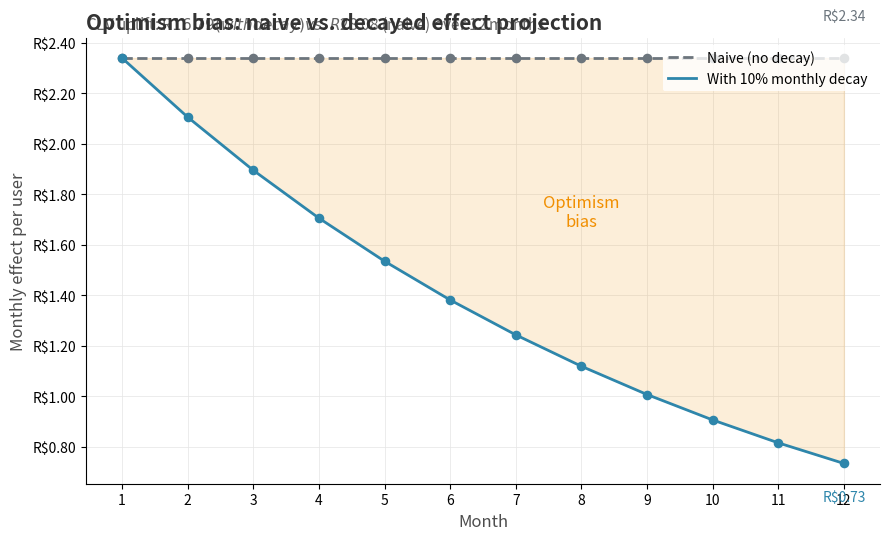

Write the Python code that produced this figure. (Note: this script raises an exception after producing the figure.)
##########################################################
## Everyday Causal Inference: How to estimate, test, and explain impacts with R and Python
## www.everydaycausal.com
## Copyright (c) 2025 by Robson Tigre. All rights reserved.
## You may read, share, and cite for learning purposes, provided you credit the source.
## It should not be used to create competing educational or commercial products
##########################################################
## Code for Chapter 13 - Translating causal estimates into metrics of business value
## Created: Mar 06, 2026
## Last modified: 2026-05-07
##########################################################

# ==========================================================
# SETUP
# ==========================================================
# pip install numpy pandas matplotlib scipy

import numpy as np
import pandas as pd
import matplotlib.pyplot as plt
from matplotlib.patches import Rectangle
from scipy.stats import t as t_dist

# Book color palette (colorblind-friendly, consistent across all chapters)
book_colors = {
    "primary":    "#2E86AB",   # Steel blue
    "secondary":  "#A23B72",   # Magenta
    "accent":     "#F18F01",   # Orange
    "success":    "#C73E1D",   # Red-orange
    "muted":      "#6C757D",   # Gray
    "light_gray": "#E5E5E5",
    "dark_gray":  "#4D4D4D",
}


# ==========================================================
# BLOCK 1: SCALING -- FROM STATISTICAL UNITS TO FINANCIAL UNITS
# (Chapter section: "From statistical units to financial units")
# ==========================================================
# Multiply per-user effect by the eligible user base, then by the projection
# horizon, to get the naive starting number that the rest of the pipeline
# discounts down. R$2.34 x 5M MAU x 12 months ~= R$140M annual.

ate = 2.34       # R$ per user per 30 days (from Chapter 3)
mau = 5_000_000  # monthly active users
monthly_impact = ate * mau
annual_naive = monthly_impact * 12

print(f"Per-user effect: R${ate:.2f}/month")
print(f"MAU: {mau:,.0f}")
print(f"Projected monthly impact: R${monthly_impact:,.0f}")
print(f"Naive annual projection: R${annual_naive:,.0f}")


# ==========================================================
# BLOCK 2: CLV UPLIFT WITH MONTHLY DECAY (headline calculation, r = 0)
# (Chapter section: "Decay over time: customer lifetime value uplift")
# ==========================================================
# Decay only, no time-value-of-money discount. Using r = 0.01 (illustrative
# monthly WACC, ~12% annualized) lowers the result to ~R$16.10; over a 12-month
# horizon that difference is small next to the decay assumption itself, so the
# chapter shows the headline at r = 0 for clarity.

ate_month_0 = 2.34          # R$ per user, month 0
effect_persistence = 0.90   # monthly persistence; effect decays 10% per period
horizon = 12                # months

months = np.arange(horizon)
effects = ate_month_0 * effect_persistence ** months
clv_uplift = effects.sum()

print(f"\nMonth 0 effect: R${effects[0]:.2f}")
print(f"Month 6 effect: R${effects[6]:.2f}")
print(f"Month 11 effect: R${effects[11]:.2f}")
print(f"CLV uplift (12 months): R${clv_uplift:.2f} per user")
print(f"Without decay: R${ate_month_0 * 12:.2f} per user")


# ==========================================================
# FIGURE: clv-decay-vs-naive.png   (@fig-clv-decay)
# (Chapter section: "Decay over time: customer lifetime value uplift")
# ==========================================================
# Shows the optimism-bias gap between the naive flat path (R$2.34/month) and
# the decayed path (lambda = 0.90). The shaded ribbon is the cumulative
# overstatement that the naive forecast would build into the board deck.

naive_path = np.full(horizon, ate_month_0)
cum_decayed = effects.cumsum()
cum_naive = naive_path.cumsum()

fig, ax = plt.subplots(figsize=(9, 5.5))

ax.fill_between(months, effects, naive_path,
                color=book_colors["accent"], alpha=0.15)
ax.plot(months, naive_path, color=book_colors["muted"], linestyle="--",
        linewidth=2.0, label="Naive (no decay)")
ax.plot(months, effects, color=book_colors["primary"], linewidth=2.0,
        label="With 10% monthly decay")
ax.scatter(months, naive_path, color=book_colors["muted"], s=35, zorder=3)
ax.scatter(months, effects, color=book_colors["primary"], s=35, zorder=3)

ax.text(7, (ate_month_0 + effects[7]) / 2, "Optimism\nbias",
        color=book_colors["accent"], style="italic", fontsize=12,
        ha="center", va="center")
ax.text(11, naive_path[11] + 0.15, f"R${ate_month_0:.2f}",
        color=book_colors["muted"], fontsize=10, ha="center")
ax.text(11, effects[11] - 0.15, f"R${effects[11]:.2f}",
        color=book_colors["primary"], fontsize=10, ha="center")

ax.set_xticks(months)
ax.set_xticklabels(range(1, horizon + 1))
ax.set_xlabel("Month", fontsize=12, color="#4D4D4D")
ax.set_ylabel("Monthly effect per user", fontsize=12, color="#4D4D4D")
ax.set_title("Optimism bias: naive vs. decayed effect projection",
             fontweight="bold", fontsize=15, color="#333333", loc="left")
ax.text(0, 1.02,
        f"CLV uplift: R${cum_decayed[-1]:.2f} (with decay) vs. "
        f"R${cum_naive[-1]:.2f} (naive) over 12 months",
        transform=ax.transAxes, fontsize=11, color="#666666")
ax.yaxis.set_major_formatter(plt.FuncFormatter(lambda x, _: f"R${x:.2f}"))
ax.grid(True, color="#E5E5E5", linewidth=0.5)
ax.set_axisbelow(True)
for spine in ("top", "right"):
    ax.spines[spine].set_visible(False)
ax.legend(loc="upper right", frameon=True, facecolor="white", edgecolor="none")

plt.tight_layout()
plt.savefig("images/clv-decay-vs-naive.png", dpi=300, bbox_inches="tight",
            facecolor="white")
plt.close(fig)
print("Saved: images/clv-decay-vs-naive.png")


# ==========================================================
# BLOCK 3: ROI -- PERSONALIZED FEED
# (Chapter section: "Return on investment (ROI)")
# ==========================================================
# feed_12m_profit below is the 12-month cumulative profit (post-decay,
# pre-investment) -- NOT an annual run-rate. profit_30d from @sec-protocol is
# already net of variable costs; the code below only subtracts the fixed
# investment to get net profit.
clv_per_user    = sum(2.34 * 0.90**t for t in range(12))  # ~R$17/user (decay only; discount omitted -- overstates by ~4%)
feed_12m_profit = clv_per_user * 5e6   # ~R$84M: 12-month cumulative profit (variable costs already netted)
feed_investment = 4e6                  # R$4M fixed investment (build + maintain)
feed_roi        = (feed_12m_profit - feed_investment) / feed_investment  # = Incremental Net Profit / Investment

print(f"\nCLV uplift per user: R${clv_per_user:.2f}")
print(f"12-month profit (post-decay): R${feed_12m_profit/1e6:,.0f}M")
print(f"Incremental net profit: R${(feed_12m_profit - feed_investment)/1e6:,.0f}M")
print(f"ROI: {feed_roi:.0f}x annual return")


# ==========================================================
# FIGURE: diminishing-returns-saturation.png   (@fig-diminishing-returns)
# (Chapter section: "Diminishing returns")
# ==========================================================
# Illustrative ad-spend saturation curve: revenue grows logarithmically with
# spend, so each additional Real buys less revenue than the one before.

np.random.seed(42)
spend_levels = np.arange(100, 5100, 100)  # R$ thousands
true_revenue = 800 * np.log(spend_levels / 100 + 1) + np.random.normal(0, 50, len(spend_levels))

fig, ax = plt.subplots(figsize=(9, 5.5))
ax.scatter(spend_levels, true_revenue, color=book_colors["primary"],
           alpha=0.6, s=30)

# Fit and plot log curve (matches R's geom_smooth(formula = y ~ log(x)))
log_spend = np.log(spend_levels)
coeffs = np.polyfit(log_spend, true_revenue, 1)
fitted = np.polyval(coeffs, log_spend)
ax.plot(spend_levels, fitted, color=book_colors["secondary"], linewidth=2.0)

ax.text(2300, max(true_revenue) * 0.22,
        "Each extra Real buys\nless revenue\nthan the one before",
        color=book_colors["accent"], style="italic", fontsize=12, ha="left")
ax.set_xticks([500, 1000, 1500, 2500, 5000])
ax.set_xticklabels(["R$0.5M", "R$1M", "R$1.5M", "R$2.5M", "R$5M"])
ax.set_xlabel("Cumulative ad spend", fontsize=12, color="#4D4D4D")
ax.set_ylabel("Incremental revenue (R$ thousands)", fontsize=12, color="#4D4D4D")
ax.set_title("The saturation curve: more spend, less bang per buck",
             fontweight="bold", fontsize=15, color="#333333", loc="left")
ax.text(0, -0.15, "Simulated data for illustration",
        transform=ax.transAxes, fontsize=9, color="#888888")
ax.grid(True, color="#E5E5E5", linewidth=0.5)
ax.set_axisbelow(True)
for spine in ("top", "right"):
    ax.spines[spine].set_visible(False)

plt.tight_layout()
plt.savefig("images/diminishing-returns-saturation.png", dpi=300,
            bbox_inches="tight", facecolor="white")
plt.close(fig)
print("Saved: images/diminishing-returns-saturation.png")


# ==========================================================
# FIGURE: diminishing-returns-squeeze.png   (@fig-squeeze)
# (Chapter section: "Diminishing returns")
# ==========================================================
# Marginal revenue falls while marginal cost rises -- the margin between the
# two curves shrinks and eventually inverts. Crossover marks where marginal
# ROI turns negative.

np.random.seed(42)
n_sq = 500
spend_sq = np.linspace(0.05, 2.0, n_sq)   # R$ millions
mr_sq = 8.0 * np.exp(-2.0 * spend_sq) + 0.4
mc_sq = 1.2 + 3.5 * spend_sq ** 2.2

# Find crossover by linear interpolation on the difference series
diff_val = mr_sq - mc_sq
sign_change = np.where(np.diff(np.sign(diff_val)) != 0)[0]
cross_idx = sign_change[0]
x1, x2 = spend_sq[cross_idx], spend_sq[cross_idx + 1]
y1, y2 = diff_val[cross_idx], diff_val[cross_idx + 1]
cross_x = x1 - y1 * (x2 - x1) / (y2 - y1)
cross_y = 8.0 * np.exp(-2.0 * cross_x) + 0.4

healthy_x  = 0.20
healthy_mr = 8.0 * np.exp(-2.0 * healthy_x) + 0.4
healthy_mc = 1.2 + 3.5 * healthy_x ** 2.2

neg_label_x = 0.80
neg_label_y = 8.6

fig, ax = plt.subplots(figsize=(9, 5.5))

# Shaded margin where MR > MC
mask = mr_sq >= mc_sq
ax.fill_between(spend_sq[mask], mc_sq[mask], mr_sq[mask],
                color=book_colors["primary"], alpha=0.08)

ax.plot(spend_sq, mr_sq, color=book_colors["primary"], linewidth=2.0,
        label="Marginal revenue")
ax.plot(spend_sq, mc_sq, color=book_colors["secondary"], linewidth=2.0,
        label="Marginal cost")

# Crossover dot
ax.scatter([cross_x], [cross_y], color=book_colors["accent"], s=60, zorder=4)

# Leader line from the relabeled crossover annotation down to the dot
ax.annotate("", xy=(cross_x + 0.03, cross_y + 0.18),
            xytext=(neg_label_x + 0.02, 7.4),
            arrowprops=dict(arrowstyle="->", color=book_colors["accent"],
                            lw=0.8))
ax.text(neg_label_x, neg_label_y,
        "Point at which\nmarginal ROI\nturns negative",
        color=book_colors["accent"], fontweight="bold", fontsize=11,
        ha="left", va="center")

# Healthy-margin label and double-headed arrow
ax.text(healthy_x + 0.05, 2.8, "Healthy\nmargin",
        color=book_colors["primary"], fontweight="bold", fontsize=10,
        ha="left", va="center")
ax.annotate("", xy=(healthy_x, healthy_mr - 0.15),
            xytext=(healthy_x, healthy_mc + 0.15),
            arrowprops=dict(arrowstyle="<->", color=book_colors["primary"],
                            lw=0.9))

ax.set_xticks([0.1, 0.5, 1.0, 1.5, 2.0])
ax.set_xticklabels([f"R${v}M" for v in (0.1, 0.5, 1.0, 1.5, 2.0)])
ax.set_xlabel("Cumulative ad spend", fontsize=12, color="#4D4D4D")
ax.set_ylabel("R$ per additional R$1K spent", fontsize=12, color="#4D4D4D")
ax.set_title("The double squeeze: revenue falls, costs rise",
             fontweight="bold", fontsize=15, color="#333333", loc="left")
ax.text(0, 1.02,
        "At scale, the margin between marginal revenue and marginal cost narrows — then inverts",
        transform=ax.transAxes, fontsize=11, color="#666666")
ax.text(0, -0.15, "Simulated data for illustration",
        transform=ax.transAxes, fontsize=9, color="#888888")
ax.set_ylim(0, 10)
ax.grid(True, color="#E5E5E5", linewidth=0.5)
ax.set_axisbelow(True)
for spine in ("top", "right"):
    ax.spines[spine].set_visible(False)
ax.legend(loc="upper right", frameon=True, facecolor="white", edgecolor="none")

plt.tight_layout()
plt.savefig("images/diminishing-returns-squeeze.png", dpi=300,
            bbox_inches="tight", facecolor="white")
plt.close(fig)
print(f"Saved: images/diminishing-returns-squeeze.png  (crossover at R${cross_x:.2f}M)")


# ==========================================================
# FIGURE: waterfall-feed.png   (@fig-waterfall-feed)
# (Chapter section: "How much of the impact survives rollout")
# ==========================================================
# Numbers match the chapter waterfall table:
#   Naive: R$2.34 x 5M x 12 = R$140M
#   Decay (-40%):              140 x 0.60 = 84
#   Adoption ramp (-10% of 84): 84 x 0.90 = 75.6 ~= 76
#   Representativeness (-5% of 76): 76 x 0.95 = 72.2 ~= 72
#   Cannibal./SUTVA (-3% of 72):    72 x 0.97 = 69.8 ~= 70

feed_labels = ["Naive\nprojection",
               "Effect\ndecay",
               "Adoption\nramp",
               "Represent-\nativeness",
               "Cannibal. /\nSUTVA",
               "Realistic\nprojection"]
feed_totals = [140, 84, 76, 72, 70, 70]


def build_waterfall(labels, totals, title, subtitle, unit_label="R$ millions"):
    n = len(labels)
    deductions = [0] + [totals[i] - totals[i - 1] for i in range(1, n)]

    bar_type = ["deduction"] * n
    bar_type[0] = "start"
    bar_type[-1] = "end"

    fill_color = {
        "start":     book_colors["primary"],
        "deduction": book_colors["success"],
        "end":       book_colors["primary"],
    }

    fig, ax = plt.subplots(figsize=(10, 6))

    max_val = max(totals)
    thin_threshold = max_val * 0.08

    for i in range(n):
        if i == 0 or i == n - 1:
            ymin, ymax = 0, totals[i]
        else:
            ymin, ymax = totals[i], totals[i - 1]

        ax.add_patch(Rectangle((i + 1 - 0.4, ymin), 0.8, ymax - ymin,
                               facecolor=fill_color[bar_type[i]],
                               edgecolor="white", linewidth=0.5))

        bar_height = abs(ymax - ymin)
        is_thin = bar_height < thin_threshold

        if bar_type[i] == "deduction":
            label_str = f"−R${round(abs(deductions[i]))}M"
            label_y = ymin - max_val * 0.03 if is_thin else (ymin + ymax) / 2
        else:
            label_str = f"R${round(totals[i])}M"
            label_y = ymax / 2

        label_color = book_colors["dark_gray"] if is_thin else "white"
        ax.text(i + 1, label_y, label_str, color=label_color,
                fontweight="bold", fontsize=10, ha="center", va="center")

    # Connector lines (skip the last connector before the final total bar)
    for i in range(n - 2):
        ax.plot([i + 1 + 0.45, i + 2 - 0.45], [totals[i], totals[i]],
                color=book_colors["muted"], linewidth=0.8, linestyle=":")

    ax.set_xticks(range(1, n + 1))
    ax.set_xticklabels(labels, rotation=25, ha="right", fontsize=10)
    ax.set_ylabel(unit_label, fontsize=12, color="#4D4D4D")
    ax.yaxis.set_major_formatter(plt.FuncFormatter(lambda x, _: f"R${int(x)}M"))
    ax.set_title(title, fontweight="bold", fontsize=15, color="#333333",
                 loc="left")
    ax.text(0, 1.02, subtitle, transform=ax.transAxes,
            fontsize=11, color="#666666")
    ax.set_xlim(0.5, n + 0.5)
    ax.set_ylim(0, max_val * 1.05)
    ax.grid(True, axis="y", color="#E5E5E5", linewidth=0.5)
    ax.set_axisbelow(True)
    for spine in ("top", "right"):
        ax.spines[spine].set_visible(False)

    return fig


fig = build_waterfall(
    labels   = feed_labels,
    totals   = feed_totals,
    title    = "The projection waterfall: personalized feed",
    subtitle = "Each discount peels back a layer of optimism from the naive R$140M",
)
plt.tight_layout()
plt.savefig("images/waterfall-feed.png", dpi=300, bbox_inches="tight",
            facecolor="white")
plt.close(fig)
print("Saved: images/waterfall-feed.png")


# ==========================================================
# BLOCK 4: SENSITIVITY ANALYSIS
# (Chapter section: "Sensitivity analysis")
# ==========================================================
# profit_12m below is the 12-month cumulative profit (post-decay,
# pre-investment); ROI subtracts fixed investment in the numerator.
investments = [4e6, 6e6, 8e6]
decays = [0.00, 0.10, 0.20]

rows = []
for investment in investments:
    row = {"Investment": f"R${investment/1e6:.0f}M"}
    for decay in decays:
        profit_12m = sum(2.34 * (1 - decay)**t for t in range(12)) * 5e6
        roi = (profit_12m - investment) / investment
        row[f"{decay*100:.0f}% decay"] = f"{roi:.0f}x"
    rows.append(row)

print("\nROI sensitivity (5M MAU, varying fixed investment and monthly decay):")
print(pd.DataFrame(rows).to_string(index=False))


# ==========================================================
# BLOCK 5: PRE-EXPERIMENT ROI PROJECTION FROM MEI-CALIBRATED MDE
# (Chapter section: "From breakeven to experiment design")
# ==========================================================
# profit_12m_mde below is 12-month cumulative profit (post-decay,
# pre-investment), assuming the true effect equals the MEI (which is also the MDE here).
mde        = 0.80         # R$/user/month (stakeholder MEI used as target MDE)
mau        = 5e6          # 5M monthly active users
investment = 4e6          # R$4M build + maintain
decay      = 0.10         # 10% monthly decay
horizon    = 12           # months

# Breakeven effect: minimum per-user-per-month lift that covers investment over decayed horizon
effective_months = sum((1 - decay) ** t for t in range(horizon))
breakeven_effect = investment / (mau * effective_months)

# Projected 12-month cumulative profit if true effect = MEI (conservative)
profit_12m_mde = sum(mde * (1 - decay) ** t for t in range(horizon)) * mau

roi_mde = (profit_12m_mde - investment) / investment

print(f"\nBreakeven effect: R${breakeven_effect:.2f}/user/month")
print(f"MEI (= target MDE): R${mde:.2f}/user/month")
print(f"MEI to breakeven ratio: {mde / breakeven_effect:.1f}x above breakeven\n")

# If the true effect equals the MEI (conservative), what does the project look like?
print(f"  12-month profit (with decay): R${profit_12m_mde / 1e6:,.0f}M")
print(f"  ROI: {roi_mde:.0f}x")


# ==========================================================
# BLOCK 6: CONFIDENCE INTERVAL -> FINANCIAL RANGE
# (Chapter section: "The p-value trap and ROI confidence intervals")
# ==========================================================
# Plug-in method: re-run the financial formula at each CI bound. ROI is a
# strictly monotone function of the effect, so this preserves coverage.
feed_ci         = [1.75, 2.93]                       # 95% CI from Chapter 3
clv_factor      = sum(0.90 ** t for t in range(12))  # 12-month decay multiplier (~7.18)
feed_profit_12m = [x * 5e6 * clv_factor for x in feed_ci]   # 5M MAU
feed_roi_ci     = [(a - 4e6) / 4e6 for a in feed_profit_12m]  # ROI at each bound

# Confidence interval -> financial range
print(f"Effect CI: [R${feed_ci[0]:.2f}, R${feed_ci[1]:.2f}] per user/month")
print(f"12-month profit range (with 10% decay): "
      f"[R${feed_profit_12m[0]/1e6:.0f}M, R${feed_profit_12m[1]/1e6:.0f}M]")
print(f"ROI range against R$4M cost: "
      f"{feed_roi_ci[0]:.0f}x to {feed_roi_ci[1]:.0f}x")


# ==========================================================
# BLOCK 7: ESTIMATING lambda FROM HOLDOUT DATA
# (Chapter section: "Appendix 13.B -- Effect decay is predictable")
# ==========================================================
# Simulate a five-month holdout where the true effect-persistence factor is
# lambda = 0.88 and recover the estimate from a simple log-linear regression.
# This is the template you'd use with real holdout data -- replace the
# simulated values with your observed per-period effects.
np.random.seed(42)
effect_0    = 2.34     # initial per-user effect (R$/month)
lambda_true = 0.88     # true monthly effect persistence
months      = np.arange(5)  # holdout measurements at months 0-4

# Simulate observed effects: true decay + measurement noise
log_effects = (np.log(effect_0)
               + months * np.log(lambda_true)
               + np.random.normal(0, 0.05, 5))

# Regress log(effect) on time to recover lambda
X = np.column_stack([np.ones(5), months])
beta = np.linalg.lstsq(X, log_effects, rcond=None)[0]
residuals = log_effects - X @ beta
mse = np.sum(residuals ** 2) / (5 - 2)
se_slope = np.sqrt(mse * np.linalg.inv(X.T @ X)[1, 1])

# Estimated lambda and 95% CI
lambda_hat = np.exp(beta[1])
t_crit = t_dist.ppf(0.975, df=len(months) - 2)
ci_lo = np.exp(beta[1] - t_crit * se_slope)
ci_hi = np.exp(beta[1] + t_crit * se_slope)

# Assumed lambda was 0.90 (the chapter's working assumption); compare to the estimate below
print(f"Estimated lambda: {lambda_hat:.2f}  [95% CI: {ci_lo:.2f}, {ci_hi:.2f}]")
